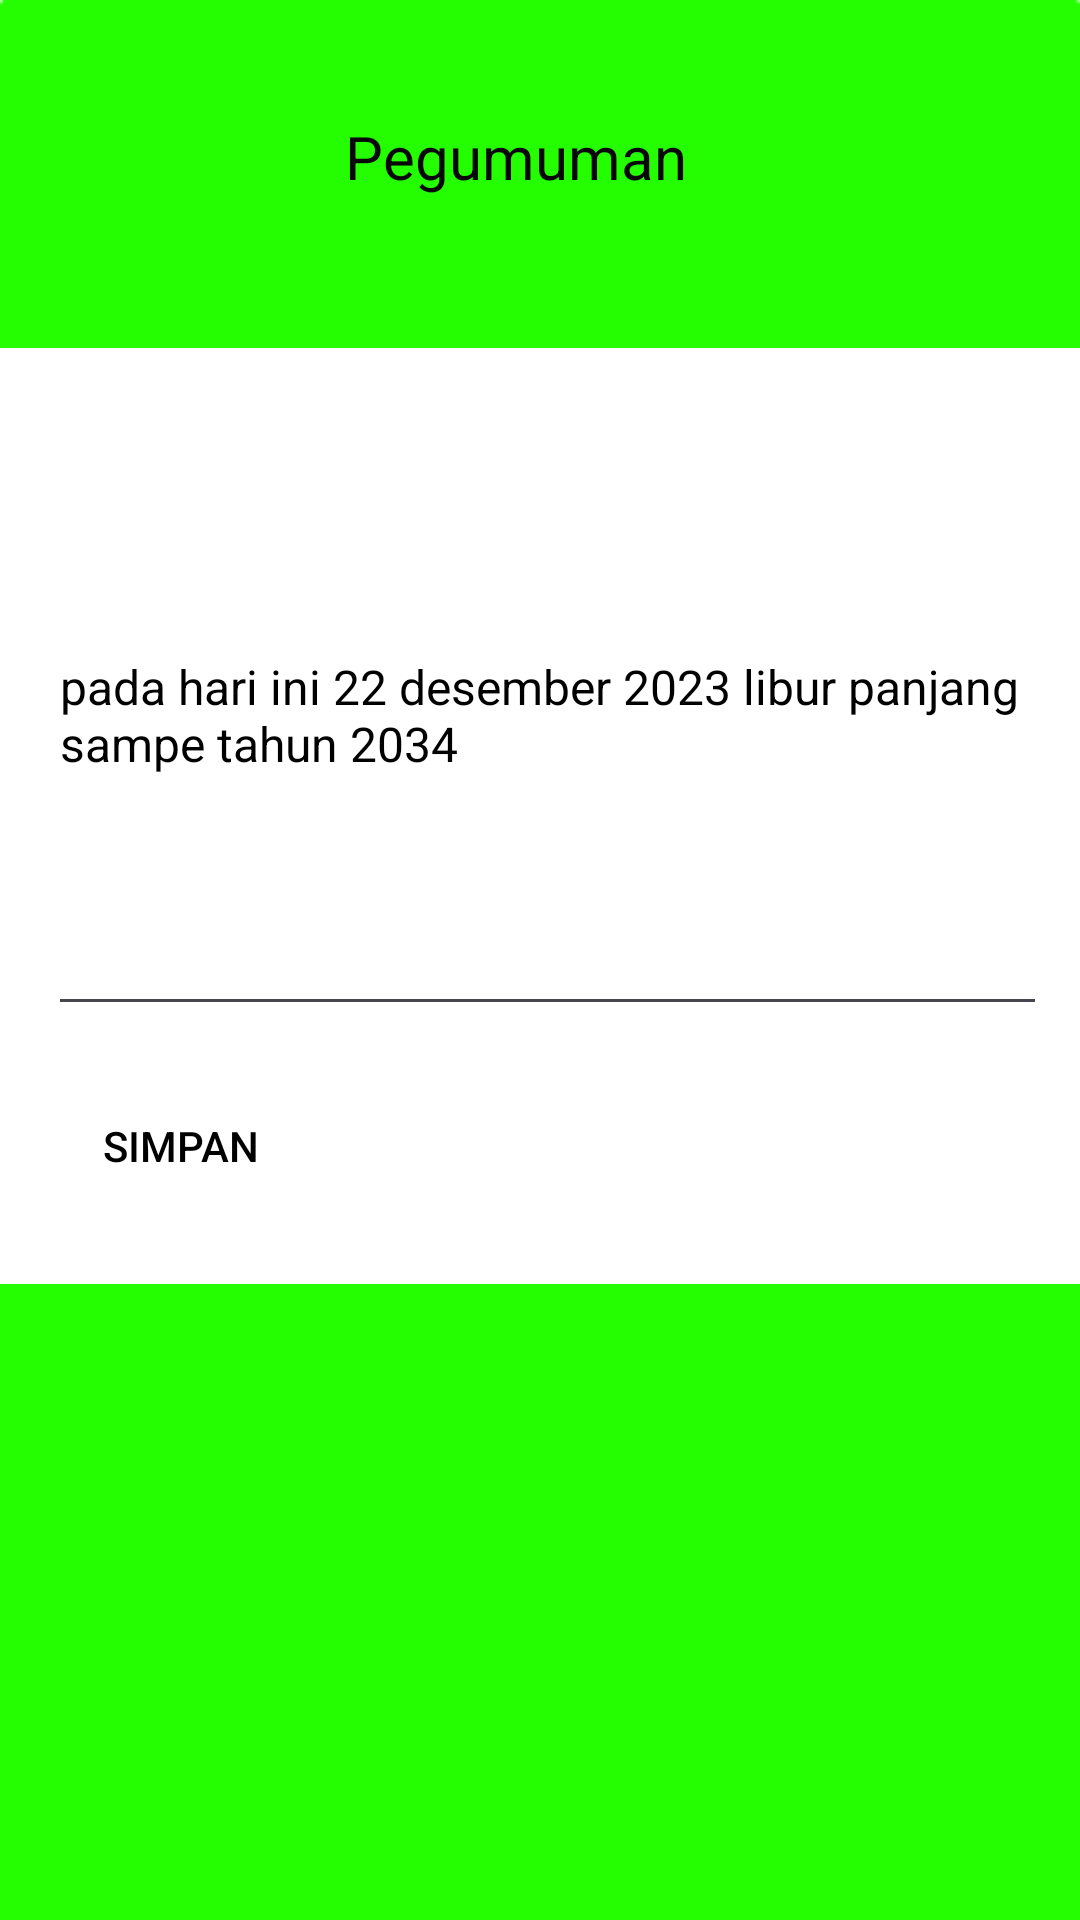

Layout XML and referenced resources for this Android screen:
<!-- AndroidManifest.xml: application theme Theme.ProjekIkhsan -->
<!-- res/layout/activity_pengumuman.xml -->
<?xml version="1.0" encoding="utf-8"?>
<androidx.constraintlayout.widget.ConstraintLayout xmlns:android="http://schemas.android.com/apk/res/android"
    xmlns:app="http://schemas.android.com/apk/res-auto"
    xmlns:tools="http://schemas.android.com/tools"
    android:layout_width="match_parent"
    android:layout_height="match_parent"
    tools:context=".pengumuman">

    <ImageView
        android:id="@+id/imageView2"
        android:layout_width="match_parent"
        android:layout_height="match_parent"
        android:src="@drawable/pengumuman"
        app:layout_constraintBottom_toBottomOf="parent"
        app:layout_constraintEnd_toEndOf="parent"
        app:layout_constraintHorizontal_bias="0.0"
        app:layout_constraintStart_toStartOf="parent"
        app:layout_constraintTop_toTopOf="parent"
        app:layout_constraintVertical_bias="0.0" />

    <LinearLayout
        android:id="@+id/announcementLayout"
        android:layout_width="361dp"
        android:layout_height="312dp"
        android:layout_marginTop="116dp"
        android:background="@color/white"
        android:orientation="vertical"
        android:padding="16dp"
        app:layout_constraintEnd_toEndOf="parent"
        app:layout_constraintStart_toStartOf="parent"
        app:layout_constraintTop_toTopOf="parent">

        

        

        <EditText
            android:id="@+id/Announcement"
            android:layout_width="337dp"
            android:layout_height="210dp"
            android:text="pada hari ini 22 desember 2023 libur panjang sampe tahun 2034"
            android:textColor="@color/black"
            android:textSize="16sp" />

        <Button
            android:id="@+id/simpan"
            android:layout_width="wrap_content"
            android:layout_height="wrap_content"
            android:layout_marginTop="16dp"
            android:background="?android:attr/selectableItemBackground"
            android:text="simpan"
            android:textColor="@color/black" />
    </LinearLayout>
    <TextView
        android:id="@+id/textView6"
        android:layout_width="130dp"
        android:layout_height="27dp"
        android:text="Pegumuman"
        android:textColor="#070707"
        android:textSize="20sp"
        app:layout_constraintBottom_toBottomOf="parent"
        app:layout_constraintEnd_toEndOf="parent"
        app:layout_constraintStart_toStartOf="parent"
        app:layout_constraintTop_toTopOf="parent"
        app:layout_constraintVertical_bias="0.063"
        app:strokeColor="@color/green"
        tools:ignore="MissingConstraints,SpeakableTextPresentCheck" />

</androidx.constraintlayout.widget.ConstraintLayout>
<!-- resources referenced by this layout -->
<resources>
  <!-- drawable pengumuman: png bitmap (drawable, 4154 bytes) -->
  <style name="Theme.ProjekIkhsan" parent="Base.Theme.ProjekIkhsan" />
  <style name="Base.Theme.ProjekIkhsan" parent="Theme.Material3.DayNight.NoActionBar">
          
          
      </style>
  <!-- not gathered from this repository: default colours our renderer supplied (Android Studio template values) -->
  <color name="black">#FF000000</color>
  <color name="white">#FFFFFFFF</color>
</resources>
